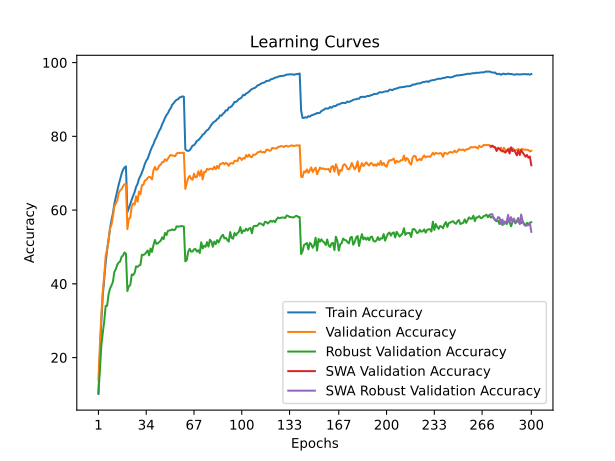

The data file committed next to this chart (first rows):
time; train_accuracy; train_loss; valid_accuracy; valid_loss; valid_accuracy_robust; valid_accuracy_swa; valid_accuracy_robust_swa
25,4407; 10,1260; 4,0156; 14,0200; 3,8361; 10,5172; 14,0200; 10,5172
51,2004; 20,9880; 3,4933; 23,4500; 3,4017; 16,5448; 23,4500; 16,5448
75,9410; 29,9340; 3,1169; 31,5000; 3,1783; 23,2000; 31,5000; 23,2000
102,7432; 36,8800; 2,8646; 37,9300; 2,8614; 26,7241; 37,9300; 26,7241
128,5432; 41,2800; 2,6855; 42,2100; 2,7746; 29,8345; 42,2100; 29,8345
155,1910; 45,7760; 2,5384; 47,6100; 2,5773; 34,0276; 47,6100; 34,0276
181,3857; 49,2600; 2,4180; 49,3800; 2,5370; 34,0552; 49,3800; 34,0552
206,9878; 52,2240; 2,3212; 51,6300; 2,4376; 37,1862; 51,6300; 37,1862
232,5362; 54,9860; 2,2309; 55,0700; 2,3393; 38,7103; 55,0700; 38,7103
257,8716; 57,2720; 2,1545; 55,9800; 2,3501; 39,5517; 55,9800; 39,5517
283,4887; 59,0940; 2,0870; 58,2600; 2,2884; 40,5724; 58,2600; 40,5724
309,3043; 61,7400; 2,0179; 60,9900; 2,1728; 43,2138; 60,9900; 43,2138
334,5557; 63,4640; 1,9595; 61,8300; 2,2230; 43,9862; 61,8300; 43,9862
360,1570; 65,1180; 1,9048; 62,5600; 2,1841; 45,1862; 62,5600; 45,1862
385,7444; 66,9160; 1,8533; 64,6000; 2,1339; 45,7931; 64,6000; 45,7931
412,1139; 68,3720; 1,8082; 65,3500; 2,0996; 46,0621; 65,3500; 46,0621
438,0028; 69,8520; 1,7662; 65,6800; 2,0870; 47,3379; 65,6800; 47,3379
464,1987; 70,9480; 1,7358; 66,4700; 2,0346; 47,6759; 66,4700; 47,6759
489,7372; 71,5500; 1,7184; 67,0100; 2,0258; 48,5103; 67,0100; 48,5103
515,1508; 71,8440; 1,7093; 66,9500; 2,0404; 48,1241; 66,9500; 48,1241
540,9622; 59,4360; 2,0688; 54,8200; 2,4030; 38,0483; 54,8200; 38,0483
566,6700; 60,4960; 2,0498; 57,6300; 2,3058; 39,3379; 57,6300; 39,3379
592,3033; 61,6860; 2,0102; 57,9500; 2,2924; 39,6621; 57,9500; 39,6621
617,8281; 62,8600; 1,9702; 61,0900; 2,1741; 42,5379; 61,0900; 42,5379
643,2457; 63,8820; 1,9329; 61,8100; 2,1497; 42,3724; 61,8100; 42,3724
668,8457; 64,8960; 1,9018; 61,4400; 2,2205; 42,9862; 61,4400; 42,9862
693,9776; 66,2880; 1,8615; 63,7400; 2,1271; 44,7448; 63,7400; 44,7448
719,7587; 67,0880; 1,8336; 62,2500; 2,2257; 44,5862; 62,2500; 44,5862
745,1372; 68,4700; 1,7935; 65,0300; 2,1348; 44,9517; 65,0300; 44,9517
771,3063; 69,2560; 1,7670; 64,2900; 2,0981; 45,1172; 64,2900; 45,1172
797,3266; 70,1660; 1,7399; 66,7600; 2,0436; 47,8828; 66,7600; 47,8828
822,6047; 71,2060; 1,7059; 66,8300; 2,0395; 47,8276; 66,8300; 47,8276
848,2402; 72,4240; 1,6766; 67,9900; 1,9779; 48,0207; 67,9900; 48,0207
873,4724; 73,3820; 1,6429; 68,1700; 2,0084; 48,5517; 68,1700; 48,5517
898,8729; 73,9460; 1,6241; 68,7400; 1,9555; 49,0552; 68,7400; 49,0552
924,3318; 75,1200; 1,5936; 69,0300; 1,9240; 47,7310; 69,0300; 47,7310
950,3239; 76,1740; 1,5661; 68,8500; 1,9656; 49,5862; 68,8500; 49,5862
976,1982; 77,1160; 1,5340; 68,3200; 1,9769; 48,6621; 68,3200; 48,6621
1002,1362; 77,8680; 1,5119; 70,7600; 1,8918; 50,5103; 70,7600; 50,5103
1027,6583; 78,9860; 1,4860; 71,7000; 1,8774; 51,8966; 71,7000; 51,8966
1053,0855; 79,6640; 1,4625; 70,8800; 1,9014; 50,8345; 70,8800; 50,8345
1079,1645; 80,6580; 1,4330; 71,1700; 1,8750; 50,9724; 71,1700; 50,9724
1104,9599; 81,5240; 1,4137; 72,1100; 1,8176; 51,3724; 72,1100; 51,3724
1131,0498; 82,1620; 1,3886; 72,2700; 1,8289; 51,6621; 72,2700; 51,6621
1156,6361; 83,2840; 1,3628; 73,0100; 1,8343; 52,6207; 73,0100; 52,6207
1182,1479; 84,0780; 1,3410; 73,0400; 1,8424; 52,1172; 73,0400; 52,1172
1207,8126; 85,0340; 1,3140; 73,7900; 1,7895; 53,7862; 73,7900; 53,7862
1233,4705; 85,7600; 1,2966; 73,3600; 1,7896; 53,2207; 73,3600; 53,2207
1259,4971; 86,3000; 1,2769; 73,9400; 1,7655; 54,3862; 73,9400; 54,3862
1284,9814; 87,1300; 1,2604; 74,6100; 1,7571; 54,4897; 74,6100; 54,4897
1310,8931; 87,7160; 1,2412; 74,9600; 1,7442; 54,5655; 74,9600; 54,5655
1336,1801; 88,5940; 1,2249; 74,8000; 1,7562; 54,7655; 74,8000; 54,7655
1362,5716; 89,0080; 1,2105; 74,7600; 1,7472; 54,5655; 74,7600; 54,5655
1388,7281; 89,5580; 1,1995; 74,6100; 1,7534; 54,7172; 74,6100; 54,7172
1414,3477; 89,9320; 1,1876; 75,3200; 1,7204; 55,6000; 75,3200; 55,6000
1439,9121; 90,0520; 1,1790; 75,5700; 1,7193; 55,4897; 75,5700; 55,4897
1465,9362; 90,5480; 1,1695; 75,4300; 1,7188; 55,5655; 75,4300; 55,5655
1491,2394; 90,6420; 1,1650; 75,5400; 1,7118; 55,6345; 75,5400; 55,6345
1517,0511; 90,8520; 1,1653; 75,4900; 1,7100; 55,6552; 75,4900; 55,6552
1542,9929; 90,7260; 1,1622; 75,5900; 1,7078; 55,5310; 75,5900; 55,5310
... 240 more rows
